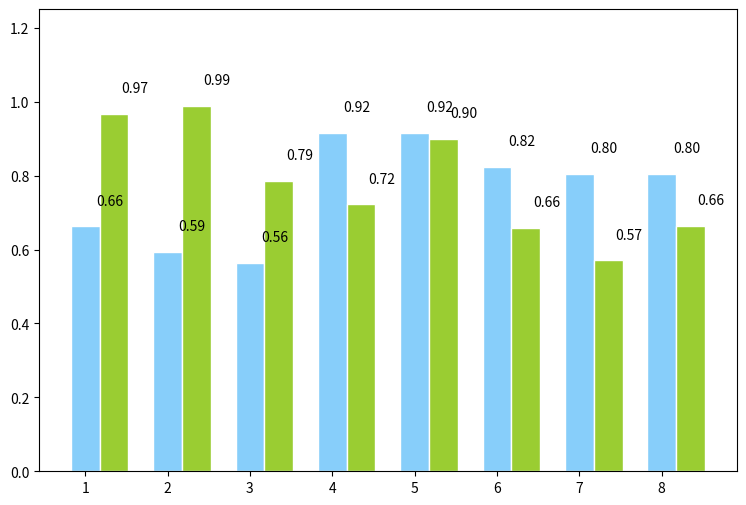

Here is the Python script that generated this plot:
# -*- coding: utf-8 -*-
"""
Created on Wed Dec 07 16:50:23 2016  : Administrator

Author: FengYang
E-mail: hotfix88@sina.com
Github: hotfix88
"""

'''
Function:
Author  : FengYang
Remark  :
@create : 
@modify :
'''

import numpy as np
from matplotlib import pyplot as plt
plt.figure(figsize=(9,6))
n = 8
X = np.arange(n)+1
#X是1,2,3,4,5,6,7,8,柱的个数
# numpy.random.uniform(low=0.0, high=1.0, size=None), normal
#uniform均匀分布的随机数，normal是正态分布的随机数，0.5-1均匀分布的数，一共有n个
Y1 = np.random.uniform(0.5,1.0,n)
Y2 = np.random.uniform(0.5,1.0,n)
plt.bar(X,Y1,width = 0.35,facecolor = 'lightskyblue',edgecolor = 'white')
#width:柱的宽度
plt.bar(X+0.35,Y2,width = 0.35,facecolor = 'yellowgreen',edgecolor = 'white')
#水平柱状图plt.barh，属性中宽度width变成了高度height
#打两组数据时用+
#facecolor柱状图里填充的颜色
#edgecolor是边框的颜色
#想把一组数据打到下边，在数据前使用负号
#plt.bar(X, -Y2, width=width, facecolor='#ff9999', edgecolor='white')
#给图加text
for x,y in zip(X,Y1):
    plt.text(x+0.3, y+0.05, '%.2f' % y, ha='center', va= 'bottom')

for x,y in zip(X,Y2):
    plt.text(x+0.6, y+0.05, '%.2f' % y, ha='center', va= 'bottom')
plt.ylim(0,+1.25)
plt.show()